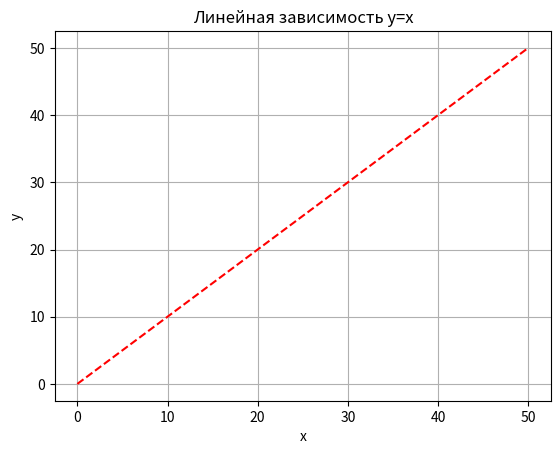

Recreate this plot in Python.
import matplotlib.pyplot as plt

#plt.plot([1, 2, 3, 4, 5], [1, 2, 3, 4, 5])

x = (0, 10, 50)
y = x

plt.title("Линейная зависимость y=x")
plt.xlabel("x")
plt.ylabel("y")
plt.grid()
plt.plot(x,y, "r--")
plt.show()